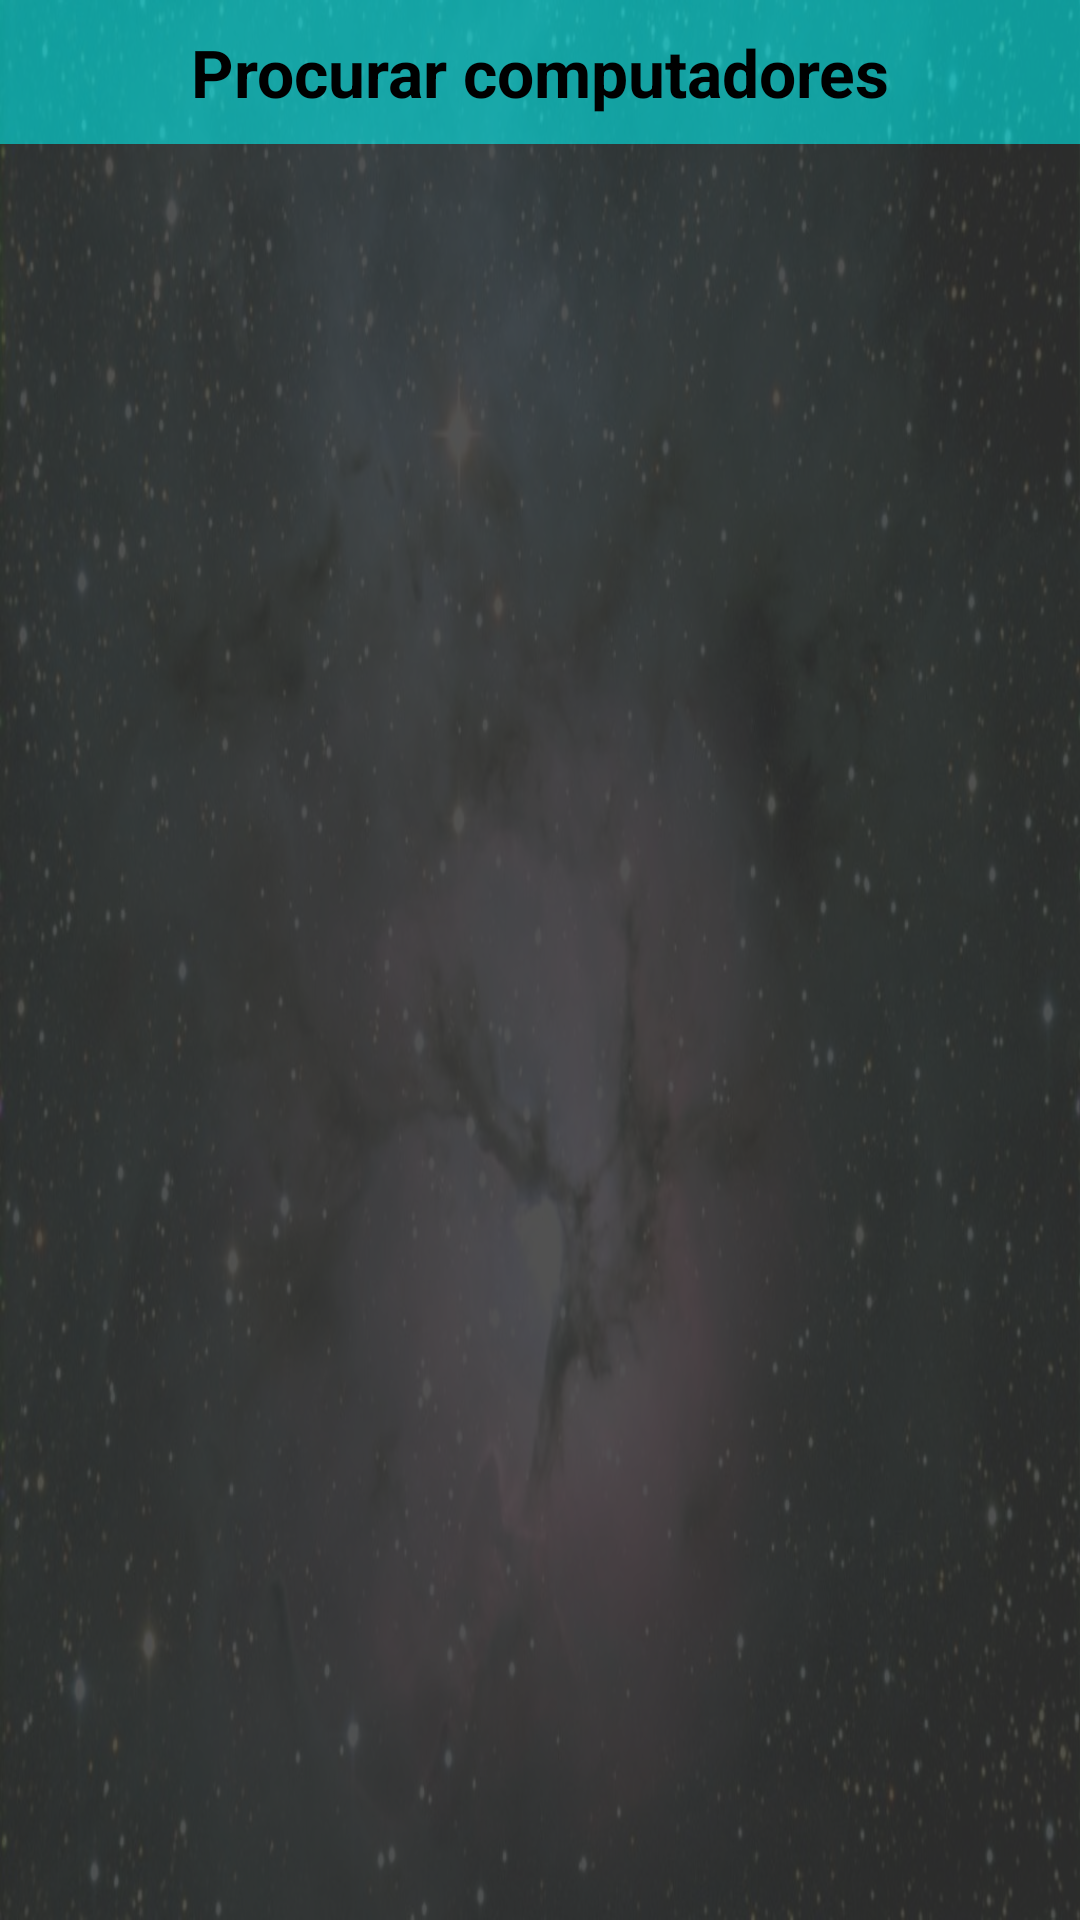

Here is an Android app screen rendered from its layout file. Give the layout XML and the strings, colors and styles it references.
<!-- AndroidManifest.xml: application theme AppTheme -->
<!-- res/layout/activity_bluetooth.xml -->
<LinearLayout xmlns:android="http://schemas.android.com/apk/res/android"
    xmlns:tools="http://schemas.android.com/tools"
    android:layout_width="match_parent"
    android:layout_height="match_parent"
    android:background="@drawable/bg_menu"
    android:keepScreenOn="true"
    android:orientation="vertical"
    android:outAnimation="@android:anim/slide_out_right"
    android:paddingBottom="@dimen/activity_vertical_margin"
    android:paddingLeft="@dimen/activity_horizontal_margin"
    android:paddingRight="@dimen/activity_horizontal_margin"
    android:paddingTop="@dimen/activity_vertical_margin" >

    <Button
        android:id="@+id/find"
        android:layout_width="match_parent"
        android:layout_height="wrap_content"
        android:text="@string/search_computers"
        style="@style/AlphaBackground.AlphaButton" />

    <ListView
        android:id="@android:id/list"
        style="@style/AlphaBackground.AlphaBlack"
        android:layout_width="match_parent"
        android:layout_height="match_parent"
 >
    </ListView>

</LinearLayout>
<!-- resources referenced by this layout -->
<resources>
  <!-- drawable bg_menu: jpg bitmap (drawable-xhdpi, 116937 bytes) -->
  <string name="search_computers">Procurar computadores</string>
  <style name="AlphaBackground.AlphaBlack">
          <item name="android:background">#D9333333</item>
      </style>
  <style name="AlphaBackground.AlphaButton">
          <item name="android:background">#E612ABAB</item>
          <item name="android:textStyle">bold</item>
      </style>
  <style name="AppTheme" parent="AppBaseTheme">
          
      </style>
  <style name="AppBaseTheme" parent="android:Theme.NoTitleBar.Fullscreen">
          
      </style>
</resources>
